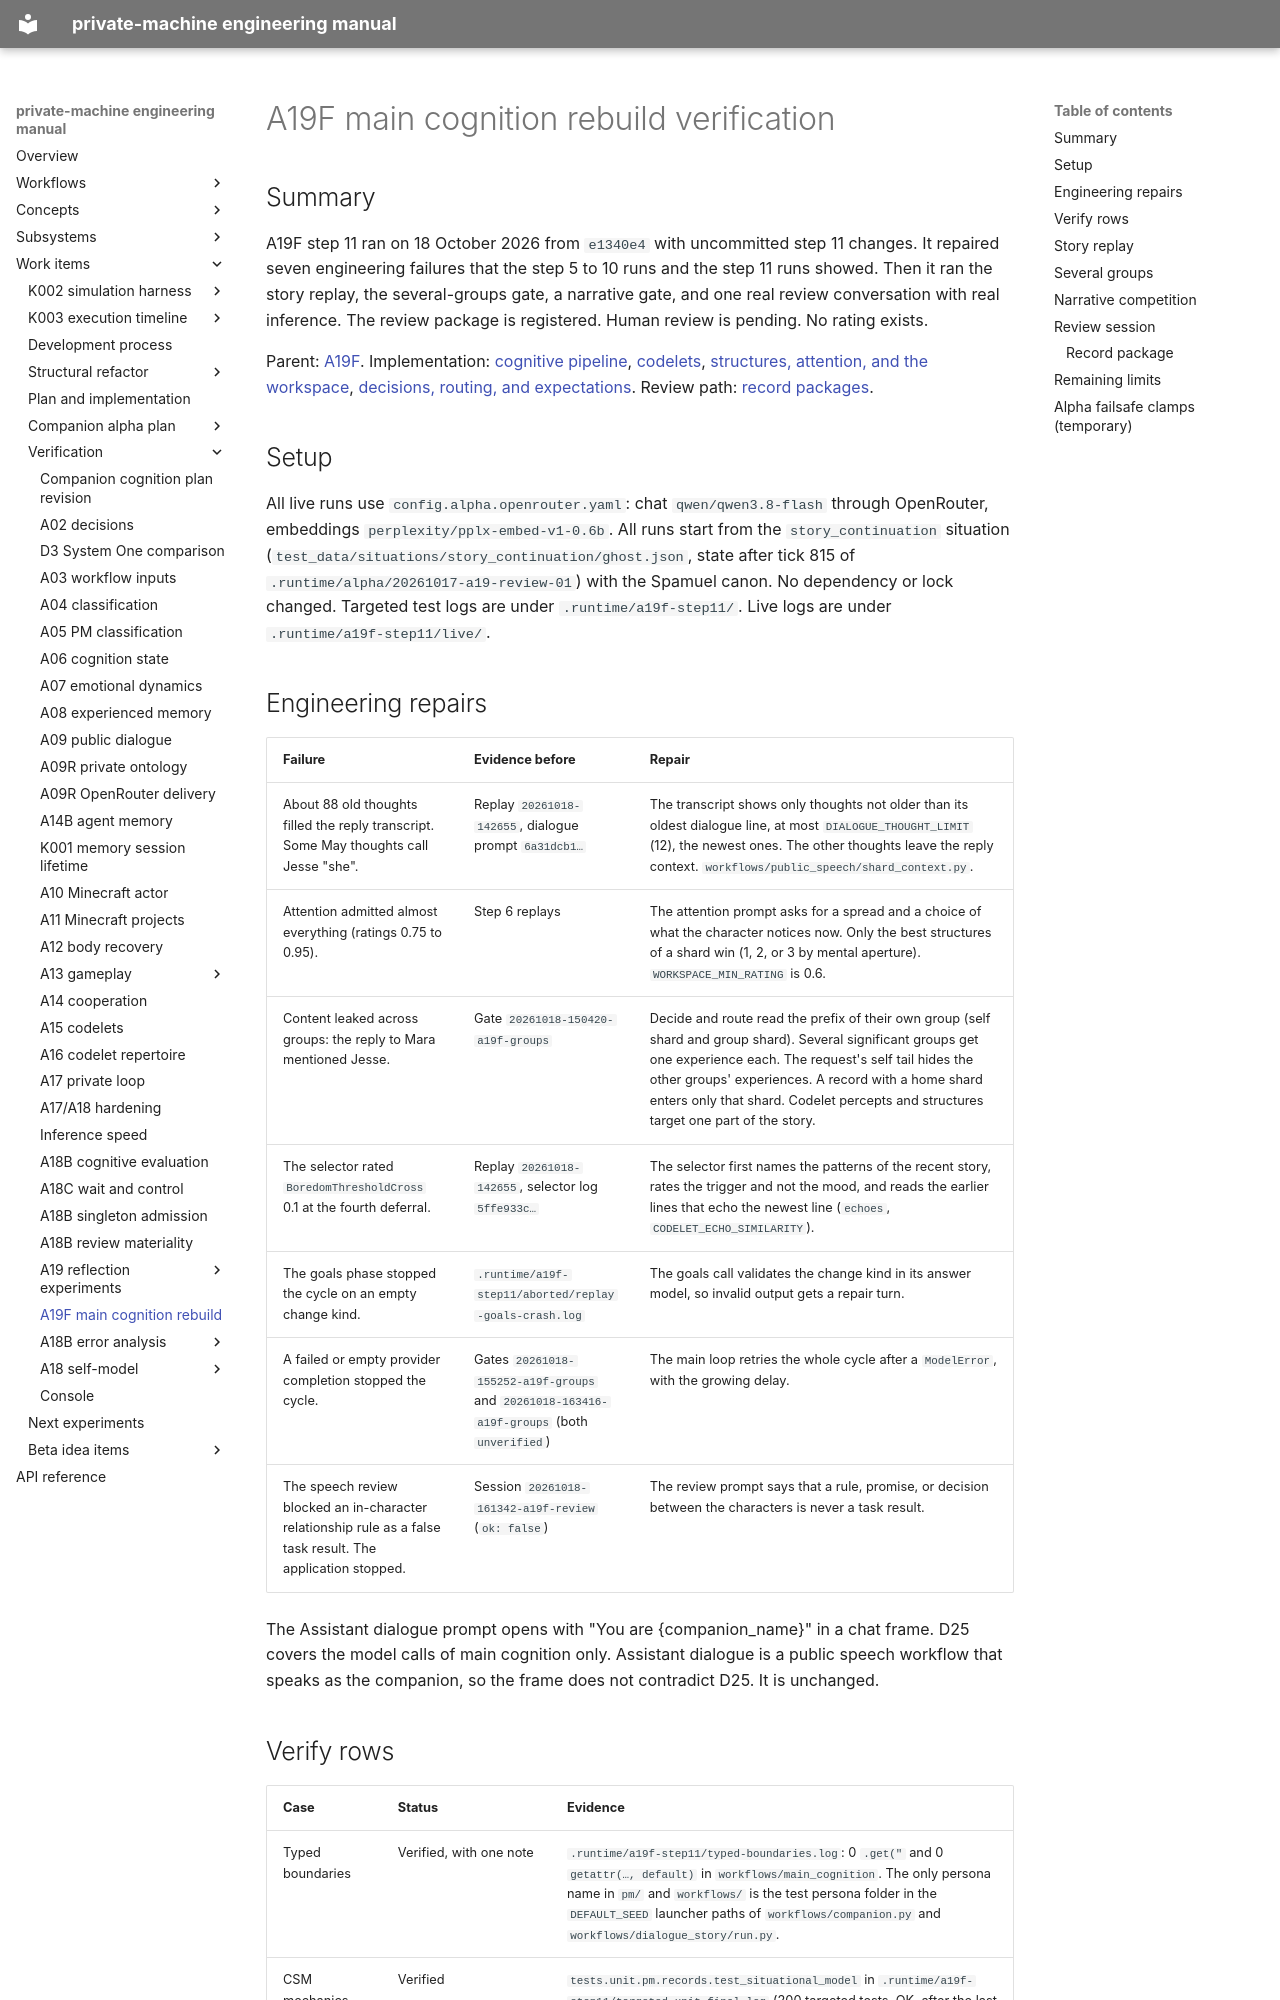

repository: flamingrickpat/private-machine · page: work_items/verification/a19f.html · generator: mkdocs

# A19F main cognition rebuild verification

## Summary

A19F step 11 ran on 18 October 2026 from `e1340e4` with uncommitted step 11 changes.
It repaired seven engineering failures that the step 5 to 10 runs and the step 11 runs showed.
Then it ran the story replay, the several-groups gate, a narrative gate, and one real review conversation with real inference.
The review package is registered. Human review is pending. No rating exists.

Parent: [A19F](../alpha-plan/work-items/a19f.md).
Implementation: [cognitive pipeline](../../subsystems/cognition.md), [codelets](../../subsystems/codelets.md), [structures, attention, and the workspace](../../subsystems/workspace.md), [decisions, routing, and expectations](../../subsystems/decisions-and-routing.md).
Review path: [record packages](../../subsystems/record-packages.md).

## Setup

All live runs use `config.alpha.openrouter.yaml`: chat `qwen/qwen3.8-flash` through OpenRouter, embeddings `perplexity/pplx-embed-v1-0.6b`.
All runs start from the `story_continuation` situation (`test_data/situations/story_continuation/ghost.json`, state after tick 815 of `.runtime/alpha/20261017-a19-review-01`) with the Spamuel canon.
No dependency or lock changed.
Targeted test logs are under `.runtime/a19f-step11/`. Live logs are under `.runtime/a19f-step11/live/`.

## Engineering repairs

| Failure | Evidence before | Repair |
| --- | --- | --- |
| About 88 old thoughts filled the reply transcript. Some May thoughts call Jesse "she". | Replay `20261018-142655`, dialogue prompt `6a31dcb1…` | The transcript shows only thoughts not older than its oldest dialogue line, at most `DIALOGUE_THOUGHT_LIMIT` (12), the newest ones. The other thoughts leave the reply context. `workflows/public_speech/shard_context.py`. |
| Attention admitted almost everything (ratings 0.75 to 0.95). | Step 6 replays | The attention prompt asks for a spread and a choice of what the character notices now. Only the best structures of a shard win (1, 2, or 3 by mental aperture). `WORKSPACE_MIN_RATING` is 0.6. |
| Content leaked across groups: the reply to Mara mentioned Jesse. | Gate `20261018-150420-a19f-groups` | Decide and route read the prefix of their own group (self shard and group shard). Several significant groups get one experience each. The request's self tail hides the other groups' experiences. A record with a home shard enters only that shard. Codelet percepts and structures target one part of the story. |
| The selector rated `BoredomThresholdCross` 0.1 at the fourth deferral. | Replay `20261018-142655`, selector log `5ffe933c…` | The selector first names the patterns of the recent story, rates the trigger and not the mood, and reads the earlier lines that echo the newest line (`echoes`, `CODELET_ECHO_SIMILARITY`). |
| The goals phase stopped the cycle on an empty change kind. | `.runtime/a19f-step11/aborted/replay-goals-crash.log` | The goals call validates the change kind in its answer model, so invalid output gets a repair turn. |
| A failed or empty provider completion stopped the cycle. | Gates `20261018-155252-a19f-groups` and `20261018-163416-a19f-groups` (both `unverified`) | The main loop retries the whole cycle after a `ModelError`, with the growing delay. |
| The speech review blocked an in-character relationship rule as a false task result. The application stopped. | Session `20261018-161342-a19f-review` (`ok: false`) | The review prompt says that a rule, promise, or decision between the characters is never a task result. |

The Assistant dialogue prompt opens with "You are {companion_name}" in a chat frame.
D25 covers the model calls of main cognition only. Assistant dialogue is a public speech workflow that speaks as the companion, so the frame does not contradict D25. It is unchanged.
